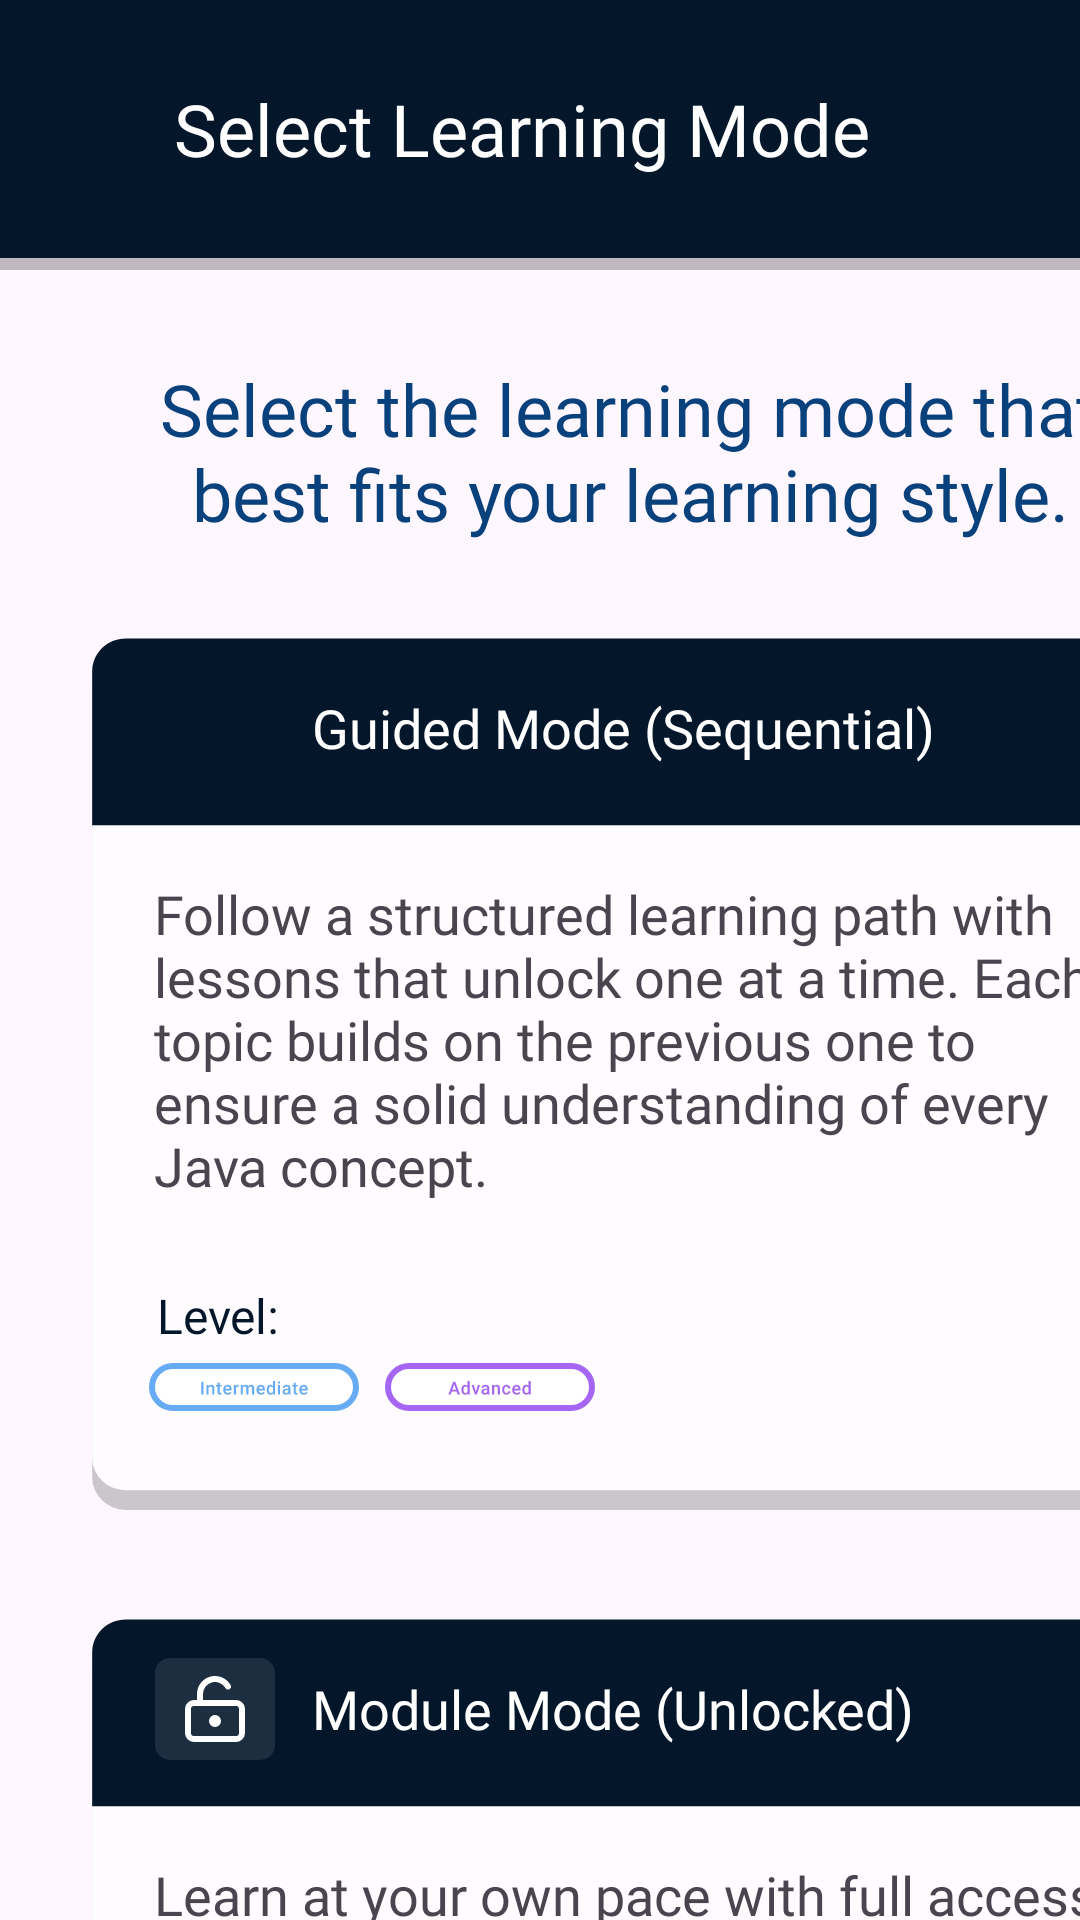

Layout XML and referenced resources for this Android screen:
<!-- AndroidManifest.xml: application theme Theme.Codex -->
<!-- res/layout/selection_mode.xml -->
<?xml version="1.0" encoding="utf-8"?>
<androidx.constraintlayout.widget.ConstraintLayout xmlns:android="http://schemas.android.com/apk/res/android"
    xmlns:app="http://schemas.android.com/apk/res-auto"
    xmlns:tools="http://schemas.android.com/tools"
    android:layout_width="match_parent"
    android:layout_height="match_parent">

    <LinearLayout
        android:layout_width="420dp"
        android:layout_height="894dp"
        android:orientation="vertical"
        tools:ignore="MissingConstraints"
        tools:layout_editor_absoluteX="-5dp"
        tools:layout_editor_absoluteY="-2dp">

        <LinearLayout
            android:layout_width="match_parent"
            android:layout_height="90dp"
            android:orientation="horizontal"
            android:background="@drawable/drop_shadow_bg">

            <ImageView
                android:id="@+id/back"
                android:layout_width="wrap_content"
                android:layout_height="wrap_content"
                android:layout_gravity="center_vertical"
                android:layout_weight="1"
                app:srcCompat="@drawable/back_arrow_icon" />

            <TextView
                android:layout_width="304dp"
                android:layout_height="wrap_content"
                android:layout_gravity="center_vertical"
                android:layout_weight="1"
                android:fontFamily="@font/roboto_bold"
                android:text="Select Learning Mode"
                android:textColor="@color/white"
                android:textSize="24sp" />
        </LinearLayout>

        <TextView
            android:id="@+id/textView3"
            android:layout_width="336dp"
            android:layout_height="wrap_content"
            android:fontFamily="@font/roboto_medium"
            android:gravity="center"
            android:text="Select the learning mode that best fits your learning style."
            android:textColor="#09417D"
            android:textSize="24sp"
            android:layout_marginTop="30dp"
            android:layout_gravity="center"/>


        <LinearLayout
            android:id="@+id/guided"
            android:layout_marginTop="30dp"
            android:layout_gravity="center"
            android:layout_width="372dp"
            android:layout_height="297dp"
            android:background="@drawable/mode_card"
            android:orientation="vertical">

            <LinearLayout
                android:layout_width="match_parent"
                android:layout_height="64dp"
                android:orientation="horizontal">

                <ImageView
                    android:layout_width="2dp"
                    android:layout_height="wrap_content"
                    android:layout_gravity="center_vertical"
                    android:layout_marginLeft="15dp"
                    android:layout_weight="1"
                    app:srcCompat="@drawable/guided_icon_frame" />

                <TextView
                    android:layout_width="229dp"
                    android:layout_height="wrap_content"
                    android:layout_gravity="center_vertical"
                    android:layout_weight="1"
                    android:fontFamily="@font/roboto_bold"
                    android:text="Guided Mode (Sequential)"
                    android:textColor="@color/white"
                    android:textSize="18sp" />

            </LinearLayout>

            <TextView
                android:layout_width="317dp"
                android:layout_height="144dp"
                android:layout_gravity="center"
                android:fontFamily="@font/roboto"
                android:gravity="center_vertical"
                android:text="Follow a structured learning path with lessons that unlock one at a time. Each topic builds on the previous one to ensure a solid understanding of every Java concept."
                android:textSize="18sp" />

            <View

                android:layout_width="match_parent"
                android:layout_height="9dp" />

            <TextView

                android:layout_width="315dp"
                android:layout_height="wrap_content"
                android:layout_gravity="center"
                android:fontFamily="@font/roboto_bold"
                android:text="Level:"
                android:textColor="#03162A"
                android:textSize="16sp" />

            <LinearLayout

                android:layout_width="157dp"
                android:layout_height="32dp"
                android:layout_marginLeft="25dp"
                android:layout_marginTop="5dp"
                android:orientation="horizontal">

                <ImageView

                    android:layout_width="56dp"
                    android:layout_height="wrap_content"
                    android:layout_weight="1"
                    app:srcCompat="@drawable/intermediate_classifier" />

                <ImageView
                    android:layout_width="wrap_content"
                    android:layout_height="wrap_content"
                    android:layout_weight="1"
                    app:srcCompat="@drawable/advanced_classifier" />
            </LinearLayout>
        </LinearLayout>

        <LinearLayout
            android:id="@+id/module"
            android:layout_marginTop="30dp"
            android:layout_gravity="center"
            android:layout_width="372dp"
            android:layout_height="297dp"
            android:background="@drawable/mode_card"
            android:orientation="vertical">

            <LinearLayout
                android:layout_width="match_parent"
                android:layout_height="64dp"
                android:orientation="horizontal">

                <ImageView
                    android:layout_width="2dp"
                    android:layout_height="wrap_content"
                    android:layout_gravity="center_vertical"
                    android:layout_marginLeft="15dp"
                    android:layout_weight="1"
                    app:srcCompat="@drawable/module_icon_frame" />

                <TextView
                    android:layout_width="229dp"
                    android:layout_height="wrap_content"
                    android:layout_gravity="center_vertical"
                    android:layout_weight="1"
                    android:fontFamily="@font/roboto_bold"
                    android:text="Module Mode (Unlocked)"
                    android:textColor="@color/white"
                    android:textSize="18sp" />

            </LinearLayout>

            <TextView
                android:layout_width="317dp"
                android:layout_height="144dp"
                android:layout_gravity="center"
                android:fontFamily="@font/roboto"
                android:gravity="center_vertical"
                android:text="Learn at your own pace with full access to all lessons and activities. Perfect for experienced learners who prefer flexibility in reviewing or exploring topics freely."
                android:textSize="18sp" />

            <View

                android:layout_width="match_parent"
                android:layout_height="9dp" />

            <TextView

                android:layout_width="315dp"
                android:layout_height="wrap_content"
                android:layout_gravity="center"
                android:fontFamily="@font/roboto_bold"
                android:text="Level:"
                android:textColor="#03162A"
                android:textSize="16sp" />

            <LinearLayout

                android:layout_width="157dp"
                android:layout_height="32dp"
                android:layout_marginLeft="25dp"
                android:layout_marginTop="5dp"
                android:orientation="horizontal">

                <ImageView

                    android:layout_width="56dp"
                    android:layout_height="wrap_content"
                    android:layout_weight="1"
                    app:srcCompat="@drawable/intermediate_classifier" />

                <ImageView
                    android:layout_width="wrap_content"
                    android:layout_height="wrap_content"
                    android:layout_weight="1"
                    app:srcCompat="@drawable/advanced_classifier" />
            </LinearLayout>
        </LinearLayout>


    </LinearLayout>
</androidx.constraintlayout.widget.ConstraintLayout>
<!-- resources referenced by this layout -->
<resources>
  <color name="white">#FFFFFFFF</color>
  <!-- drawable advanced_classifier: vector/xml drawable (drawable, 8068 chars, omitted) -->
  <!-- drawable drop_shadow_bg (drawable) -->
  <?xml version="1.0" encoding="utf-8"?>
  <layer-list xmlns:android="http://schemas.android.com/apk/res/android">
  
      
      <item
          android:right="0dp"
          android:left="0dp"
          android:top="4dp"> 
          <shape android:shape="rectangle">
              <solid android:color="#40000000"/> 
              <corners android:radius="0dp"/>
              <padding android:bottom="4dp"/>
              <size android:height="4dp"/>
          </shape>
      </item>
  
      
      <item>
          <shape android:shape="rectangle">
              <solid android:color="#03162A"/> 
          </shape>
      </item>
  </layer-list>
  <!-- drawable intermediate_classifier: vector/xml drawable (drawable, 10832 chars, omitted) -->
  <!-- drawable mode_card (drawable) -->
  <vector xmlns:android="http://schemas.android.com/apk/res/android"
      android:width="332dp"
      android:height="272dp"
      android:viewportWidth="332"
      android:viewportHeight="272">
  
    
    <path
        android:pathData="M16,8L316,8A10,10 0,0 1,326 18L326,258A10,10 0,0 1,316 268L16,268A10,10 0,0 1,6 258L6,18A10,10 0,0 1,16 8z"
        android:fillColor="#33000000"/> 
  
    
    <path
        android:pathData="M16,2L316,2A10,10 0,0 1,326 12L326,252A10,10 0,0 1,316 262L16,262A10,10 0,0 1,6 252L6,12A10,10 0,0 1,16 2z"
        android:fillColor="#FEFCFF"/>
  
    
    <path
        android:pathData="M6,12C6,6.48 10.48,2 16,2H316C321.52,2 326,6.48 326,12V59H6V12Z"
        android:fillColor="#03162A"/>
  </vector>
  <!-- drawable module_icon_frame (drawable) -->
  <vector xmlns:android="http://schemas.android.com/apk/res/android"
      android:width="40dp"
      android:height="34dp"
      android:viewportWidth="40"
      android:viewportHeight="34">
    <path
        android:pathData="M5,0L35,0A5,5 0,0 1,40 5L40,29A5,5 0,0 1,35 34L5,34A5,5 0,0 1,0 29L0,5A5,5 0,0 1,5 0z"
        android:fillColor="#1D2E40"/>
    <path
        android:pathData="M15,15V12C15,10.899 15.363,9.829 16.033,8.956C16.703,8.083 17.643,7.455 18.706,7.17C19.769,6.886 20.896,6.959 21.913,7.381C22.93,7.802 23.78,8.547 24.33,9.5M21,21C21,21.552 20.552,22 20,22C19.448,22 19,21.552 19,21C19,20.448 19.448,20 20,20C20.552,20 21,20.448 21,21ZM13,15H27C28.105,15 29,15.895 29,17V25C29,26.104 28.105,27 27,27H13C11.895,27 11,26.104 11,25V17C11,15.895 11.895,15 13,15Z"
        android:strokeLineJoin="round"
        android:strokeWidth="2"
        android:fillColor="#00000000"
        android:strokeColor="#ffffff"
        android:strokeLineCap="round"/>
  </vector>
  <style name="Theme.Codex" parent="Base.Theme.Codex" />
  <style name="Base.Theme.Codex" parent="Theme.Material3.DayNight.NoActionBar">
          
          
      </style>
</resources>
